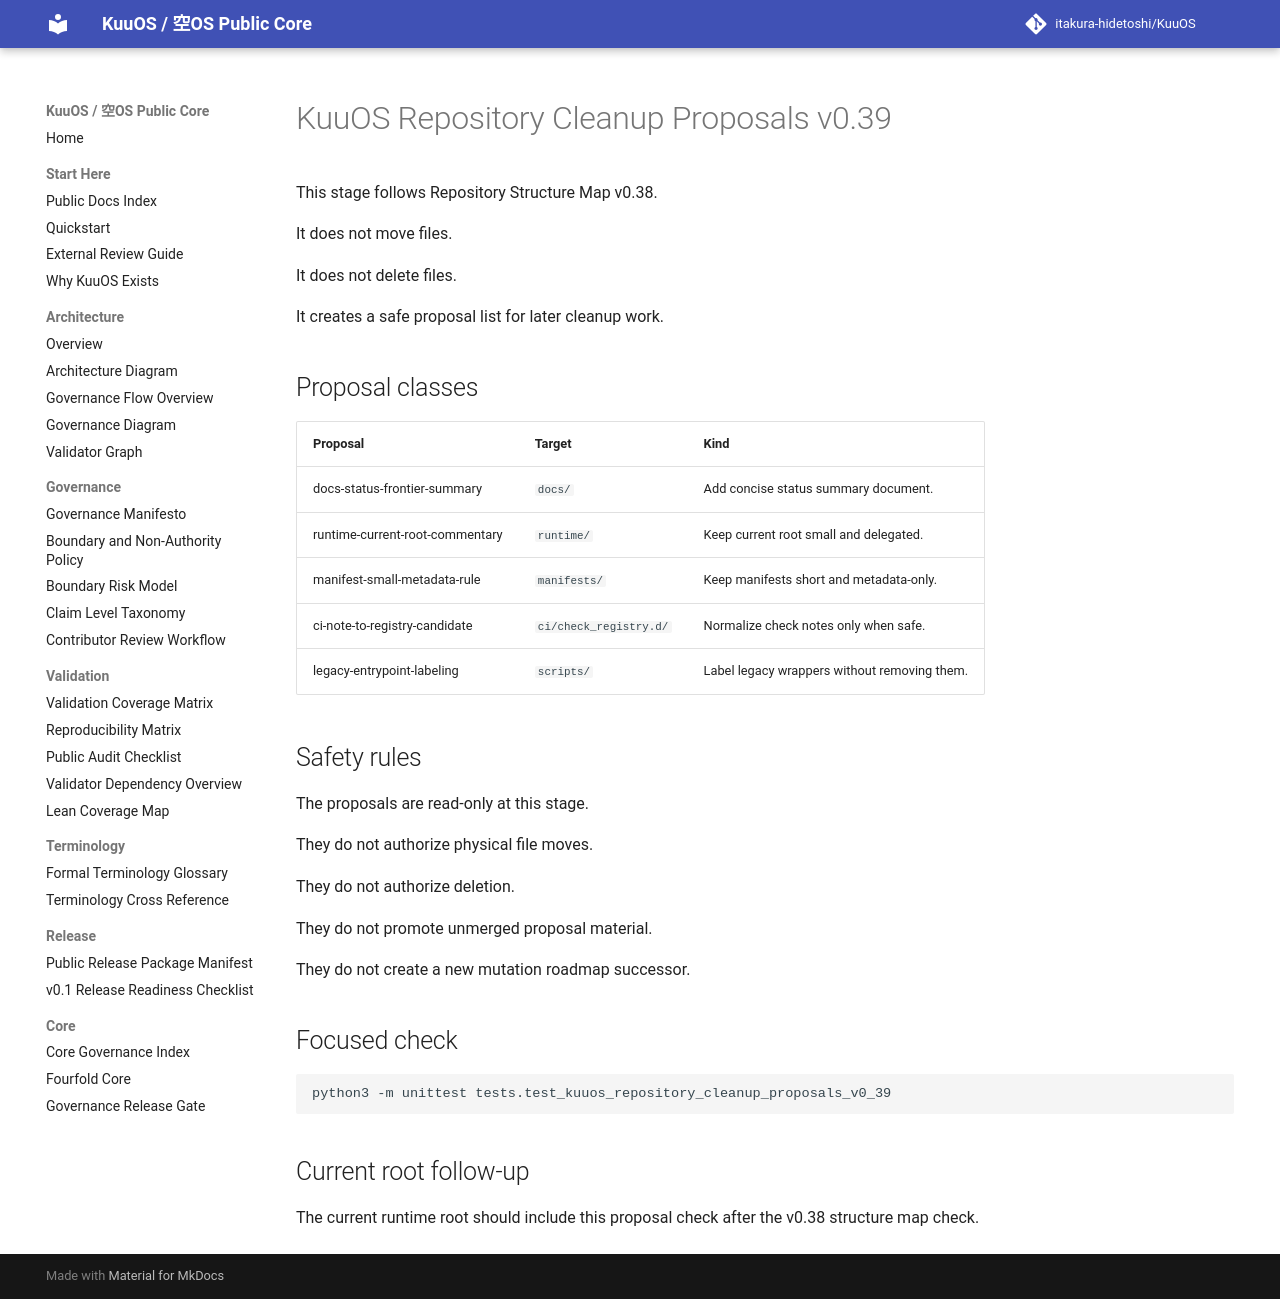

repository: itakura-hidetoshi/KuuOS · page: repository_cleanup_proposals_v0_39/index.html · generator: mkdocs

# KuuOS Repository Cleanup Proposals v0.39

This stage follows Repository Structure Map v0.38.

It does not move files.

It does not delete files.

It creates a safe proposal list for later cleanup work.

## Proposal classes

| Proposal | Target | Kind |
|---|---|---|
| docs-status-frontier-summary | `docs/` | Add concise status summary document. |
| runtime-current-root-commentary | `runtime/` | Keep current root small and delegated. |
| manifest-small-metadata-rule | `manifests/` | Keep manifests short and metadata-only. |
| ci-note-to-registry-candidate | `ci/check_registry.d/` | Normalize check notes only when safe. |
| legacy-entrypoint-labeling | `scripts/` | Label legacy wrappers without removing them. |

## Safety rules

The proposals are read-only at this stage.

They do not authorize physical file moves.

They do not authorize deletion.

They do not promote unmerged proposal material.

They do not create a new mutation roadmap successor.

## Focused check

```bash
python3 -m unittest tests.test_kuuos_repository_cleanup_proposals_v0_39
```

## Current root follow-up

The current runtime root should include this proposal check after the v0.38 structure map check.
